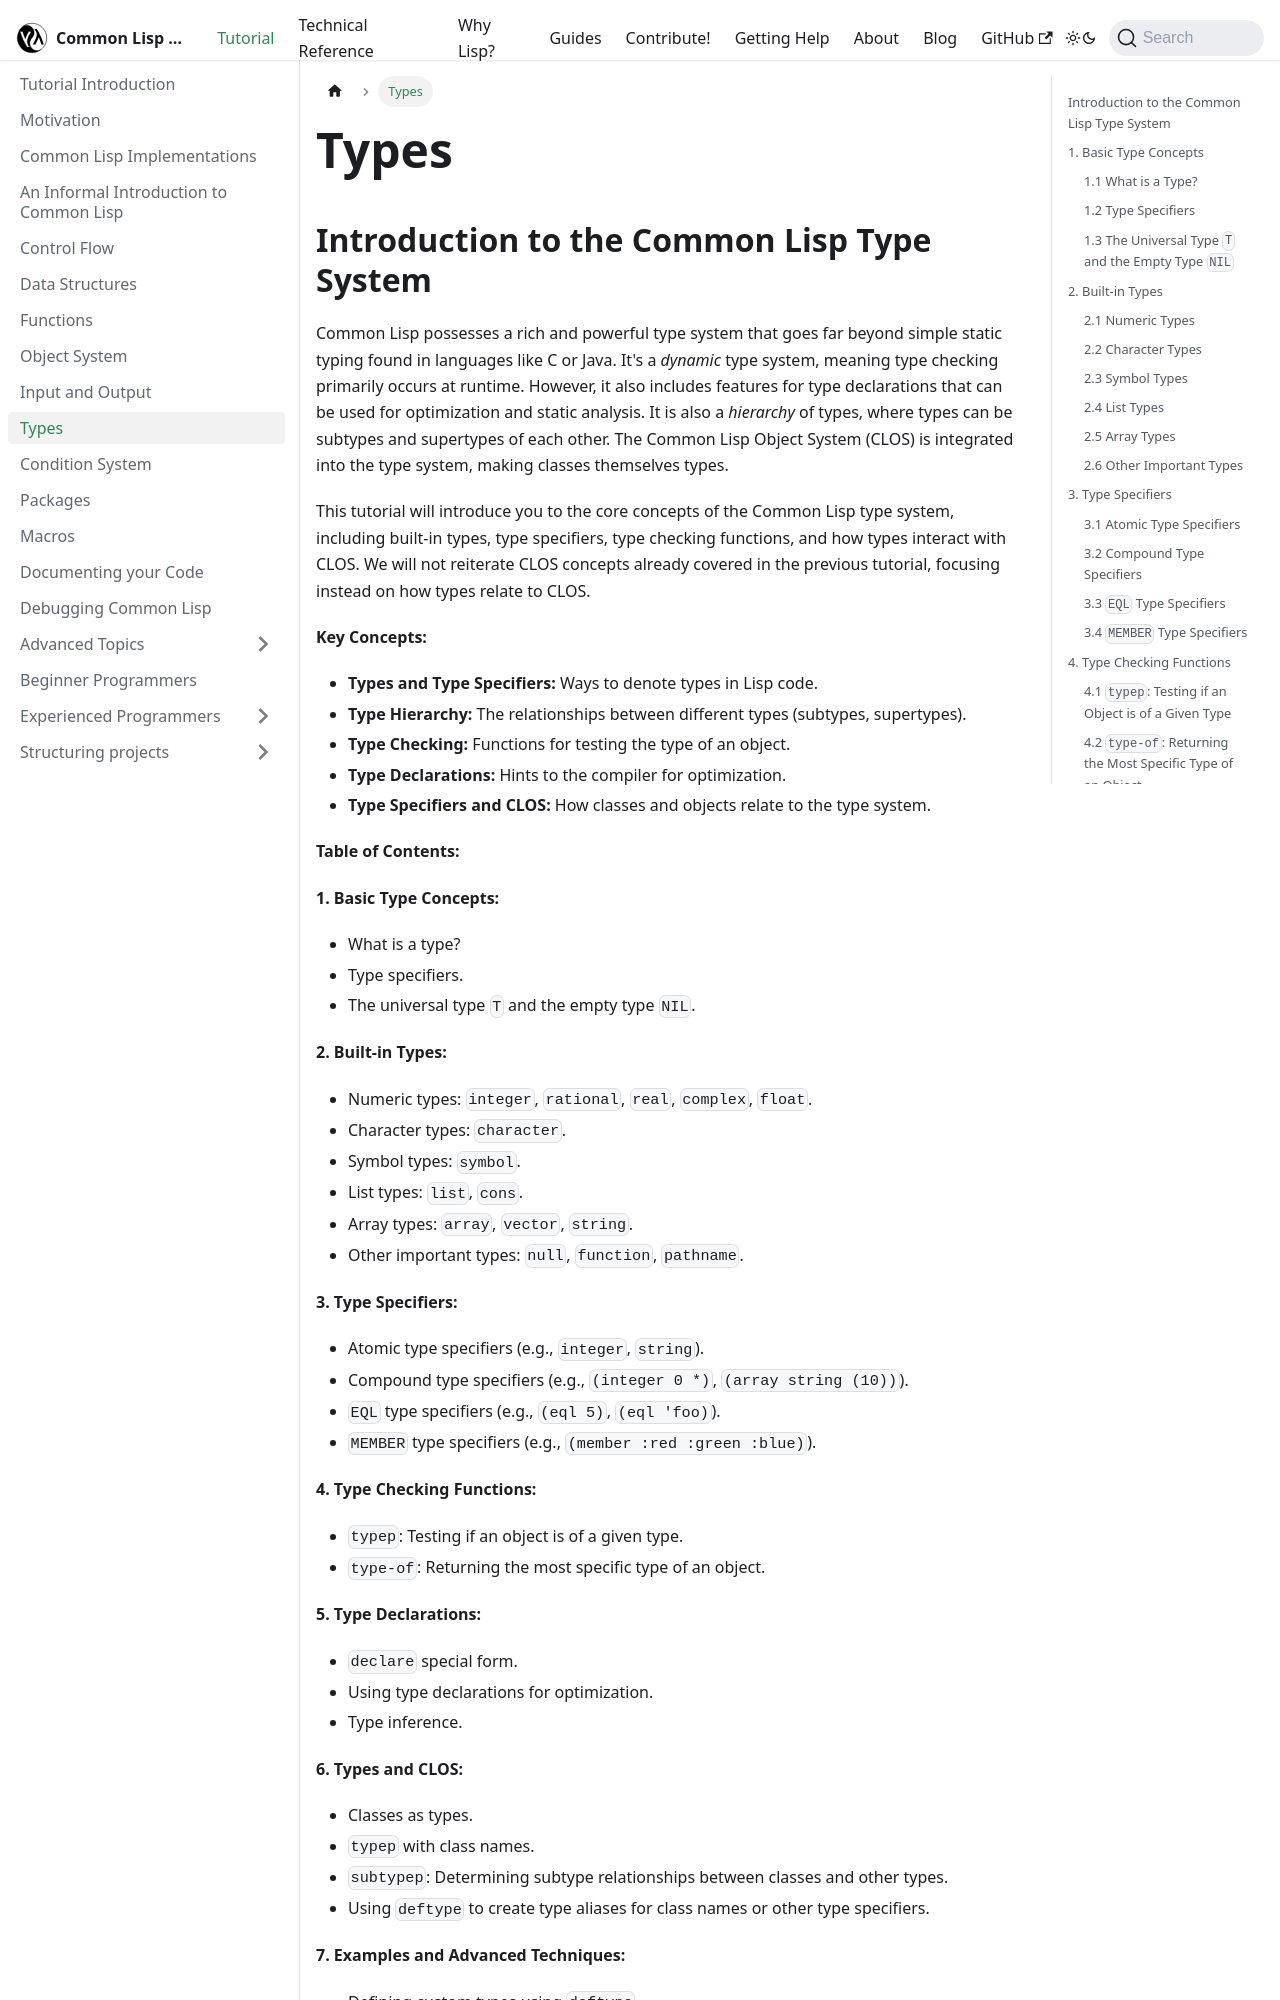

repository: lisp-docs/lisp-docs.github.io · page: docs/tutorial/types.html · generator: docusaurus

---
sidebar_position: 7
---

# Types

## Introduction to the Common Lisp Type System

Common Lisp possesses a rich and powerful type system that goes far beyond simple static typing found in languages like C or Java. It's a *dynamic* type system, meaning type checking primarily occurs at runtime. However, it also includes features for type declarations that can be used for optimization and static analysis. It is also a *hierarchy* of types, where types can be subtypes and supertypes of each other. The Common Lisp Object System (CLOS) is integrated into the type system, making classes themselves types.

This tutorial will introduce you to the core concepts of the Common Lisp type system, including built-in types, type specifiers, type checking functions, and how types interact with CLOS. We will not reiterate CLOS concepts already covered in the previous tutorial, focusing instead on how types relate to CLOS.

**Key Concepts:**

* **Types and Type Specifiers:** Ways to denote types in Lisp code.
* **Type Hierarchy:** The relationships between different types (subtypes, supertypes).
* **Type Checking:** Functions for testing the type of an object.
* **Type Declarations:** Hints to the compiler for optimization.
* **Type Specifiers and CLOS:** How classes and objects relate to the type system.

**Table of Contents:**

**1. Basic Type Concepts:**

* What is a type?
* Type specifiers.
* The universal type `T` and the empty type `NIL`.

**2. Built-in Types:**

* Numeric types: `integer`, `rational`, `real`, `complex`, `float`.
* Character types: `character`.
* Symbol types: `symbol`.
* List types: `list`, `cons`.
* Array types: `array`, `vector`, `string`.
* Other important types: `null`, `function`, `pathname`.

**3. Type Specifiers:**

* Atomic type specifiers (e.g., `integer`, `string`).
* Compound type specifiers (e.g., `(integer 0 *)`, `(array string (10))`).
* `EQL` type specifiers (e.g., `(eql 5)`, `(eql 'foo)`).
* `MEMBER` type specifiers (e.g., `(member :red :green :blue)`).

**4. Type Checking Functions:**

* `typep`: Testing if an object is of a given type.
* `type-of`: Returning the most specific type of an object.

**5. Type Declarations:**

* `declare` special form.
* Using type declarations for optimization.
* Type inference.

**6. Types and CLOS:**

* Classes as types.
* `typep` with class names.
* `subtypep`: Determining subtype relationships between classes and other types.
* Using `deftype` to create type aliases for class names or other type specifiers.

**7. Examples and Advanced Techniques:**

* Defining custom types using `deftype`.
* Using types for error checking and validation.
* Interactions of types with generic functions and methods.
